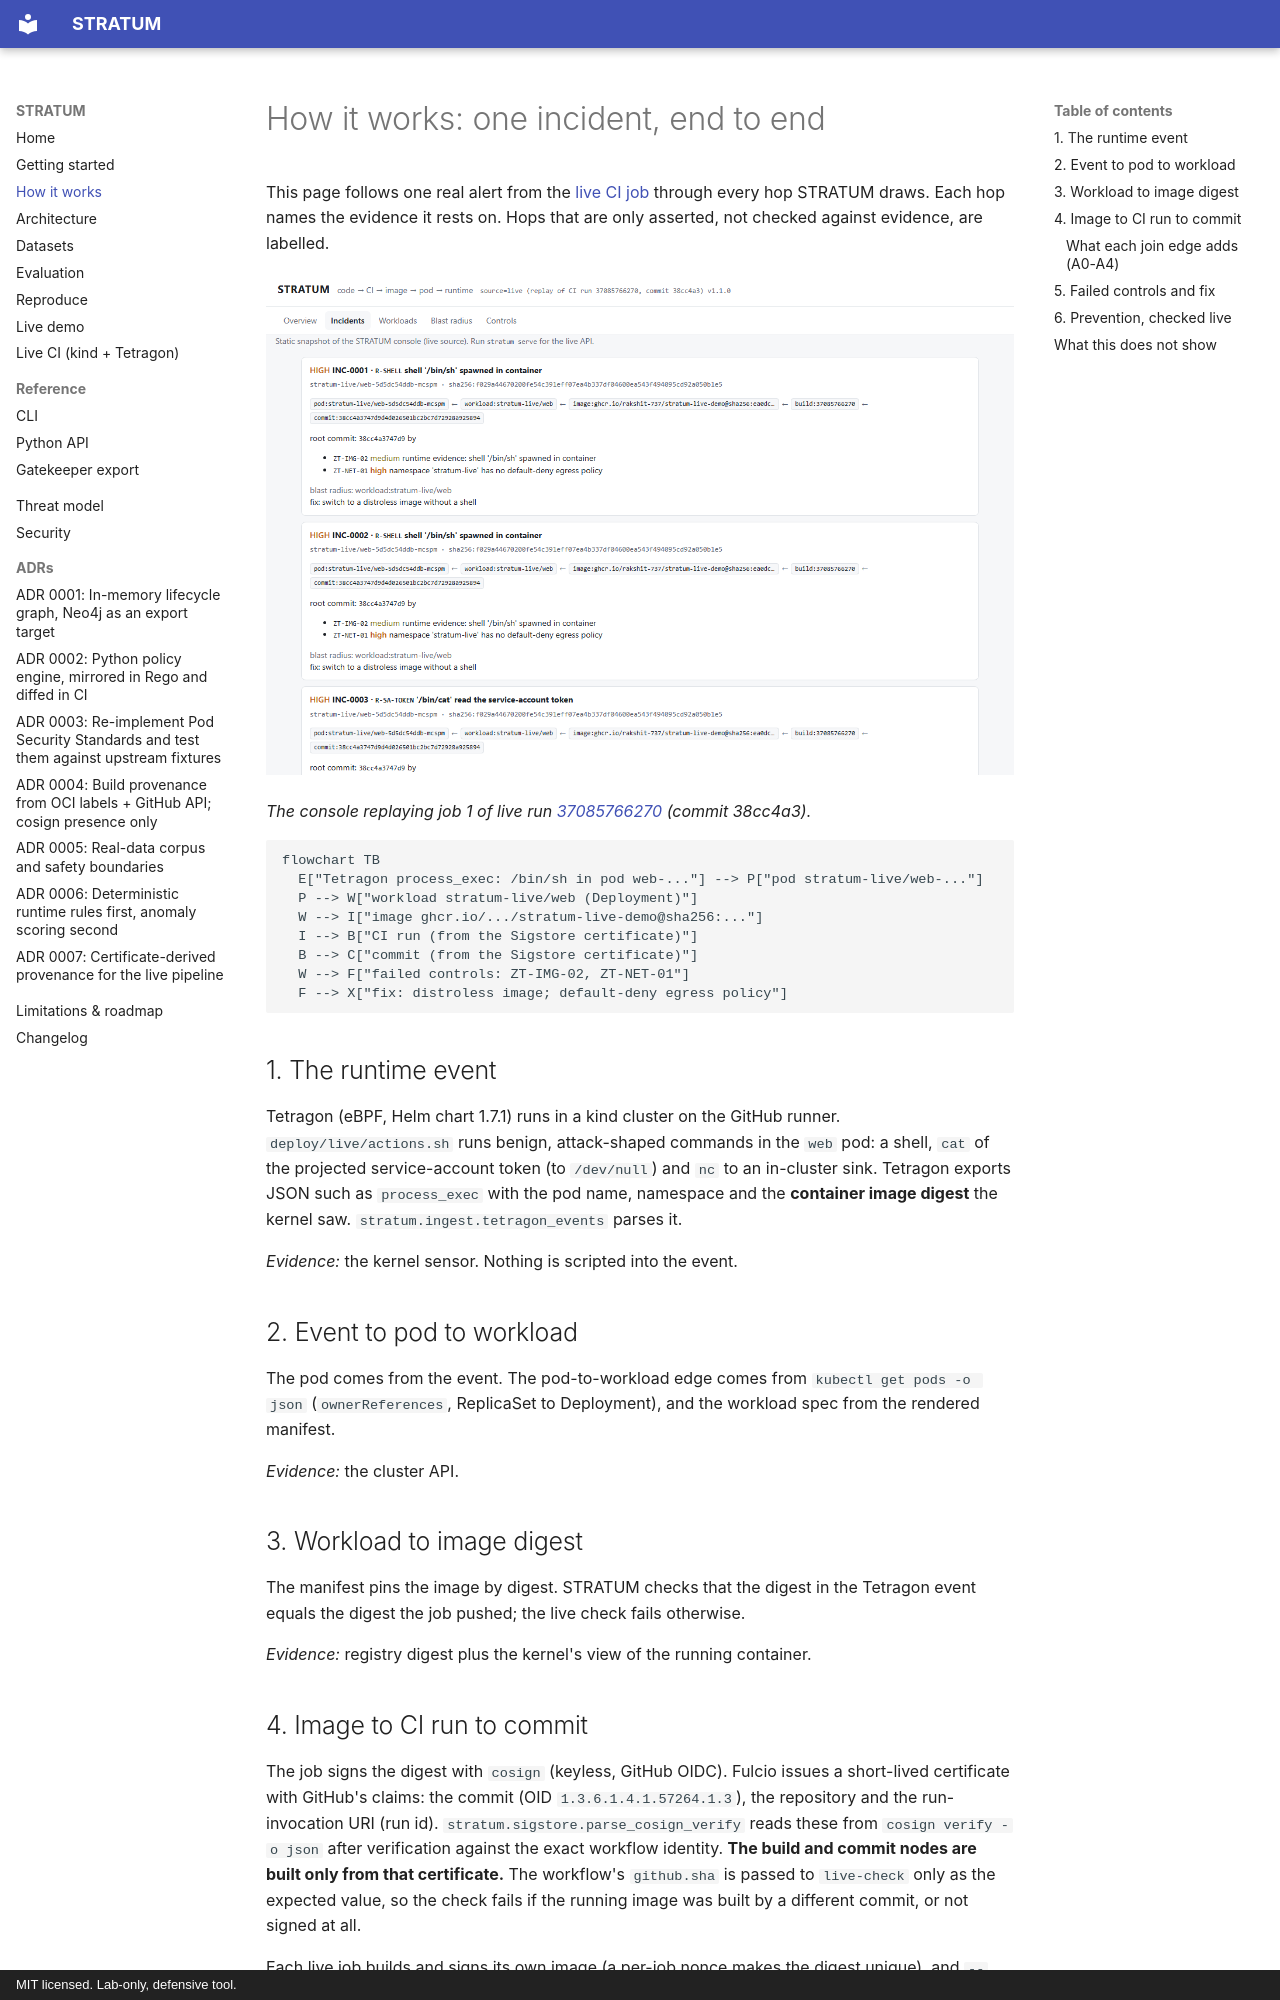

repository: rakshit-737/stratum · page: how-it-works/index.html · generator: mkdocs · copyright: MIT licensed. Lab-only, defensive tool.

# How it works: one incident, end to end

This page follows one real alert from the [live CI job](live.md) through every hop STRATUM draws. Each hop
names the evidence it rests on. Hops that are only asserted, not checked against evidence, are labelled.

![Live-cluster console: incidents traced to the CI run and commit](figures/console_live_incidents.png)

*The console replaying job 1 of live run [37085766270](https://github.com/rakshit-737/stratum-cloud-security/actions/runs/37085766270) (commit 38cc4a3).*

```mermaid
flowchart TB
  E["Tetragon process_exec: /bin/sh in pod web-..."] --> P["pod stratum-live/web-..."]
  P --> W["workload stratum-live/web (Deployment)"]
  W --> I["image ghcr.io/.../stratum-live-demo@sha256:..."]
  I --> B["CI run (from the Sigstore certificate)"]
  B --> C["commit (from the Sigstore certificate)"]
  W --> F["failed controls: ZT-IMG-02, ZT-NET-01"]
  F --> X["fix: distroless image; default-deny egress policy"]
```

## 1. The runtime event

Tetragon (eBPF, Helm chart 1.7.1) runs in a kind cluster on the GitHub runner. `deploy/live/actions.sh` runs
benign, attack-shaped commands in the `web` pod: a shell, `cat` of the projected service-account token
(to `/dev/null`) and `nc` to an in-cluster sink. Tetragon exports JSON such as `process_exec` with the pod
name, namespace and the **container image digest** the kernel saw. `stratum.ingest.tetragon_events` parses it.

*Evidence:* the kernel sensor. Nothing is scripted into the event.

## 2. Event to pod to workload

The pod comes from the event. The pod-to-workload edge comes from `kubectl get pods -o json`
(`ownerReferences`, ReplicaSet to Deployment), and the workload spec from the rendered manifest.

*Evidence:* the cluster API.

## 3. Workload to image digest

The manifest pins the image by digest. STRATUM checks that the digest in the Tetragon event equals the
digest the job pushed; the live check fails otherwise.

*Evidence:* registry digest plus the kernel's view of the running container.
